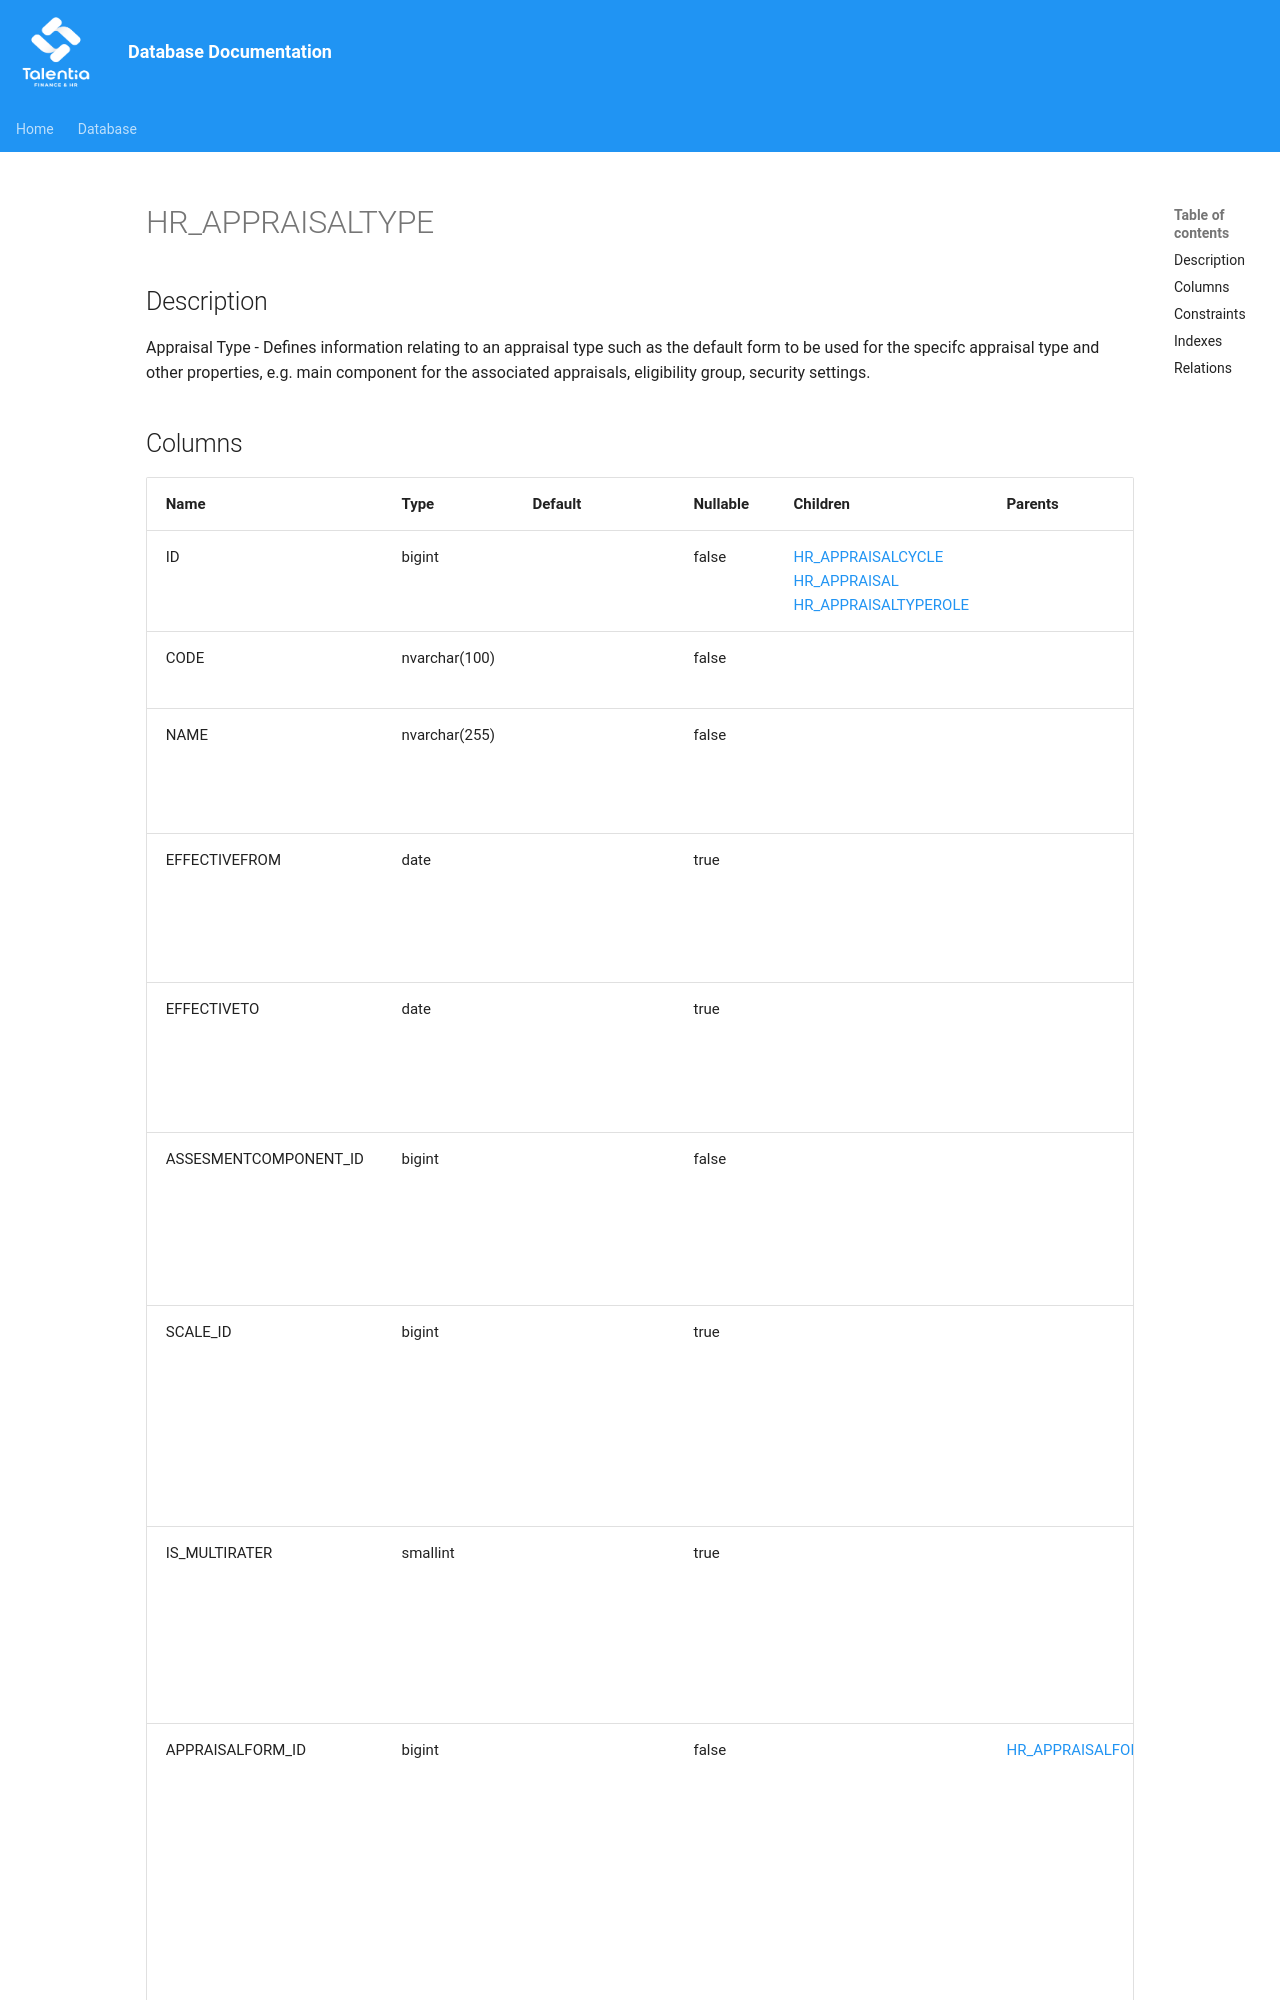

repository: giovanniporcelli/documentazione-db · page: schema/HR_APPRAISALTYPE/index.html · generator: mkdocs

# HR_APPRAISALTYPE

## Description

Appraisal Type - Defines information relating to an appraisal type such as the default form to be used for the specifc appraisal type and other properties, e.g. main component for the associated appraisals, eligibility group, security settings.
